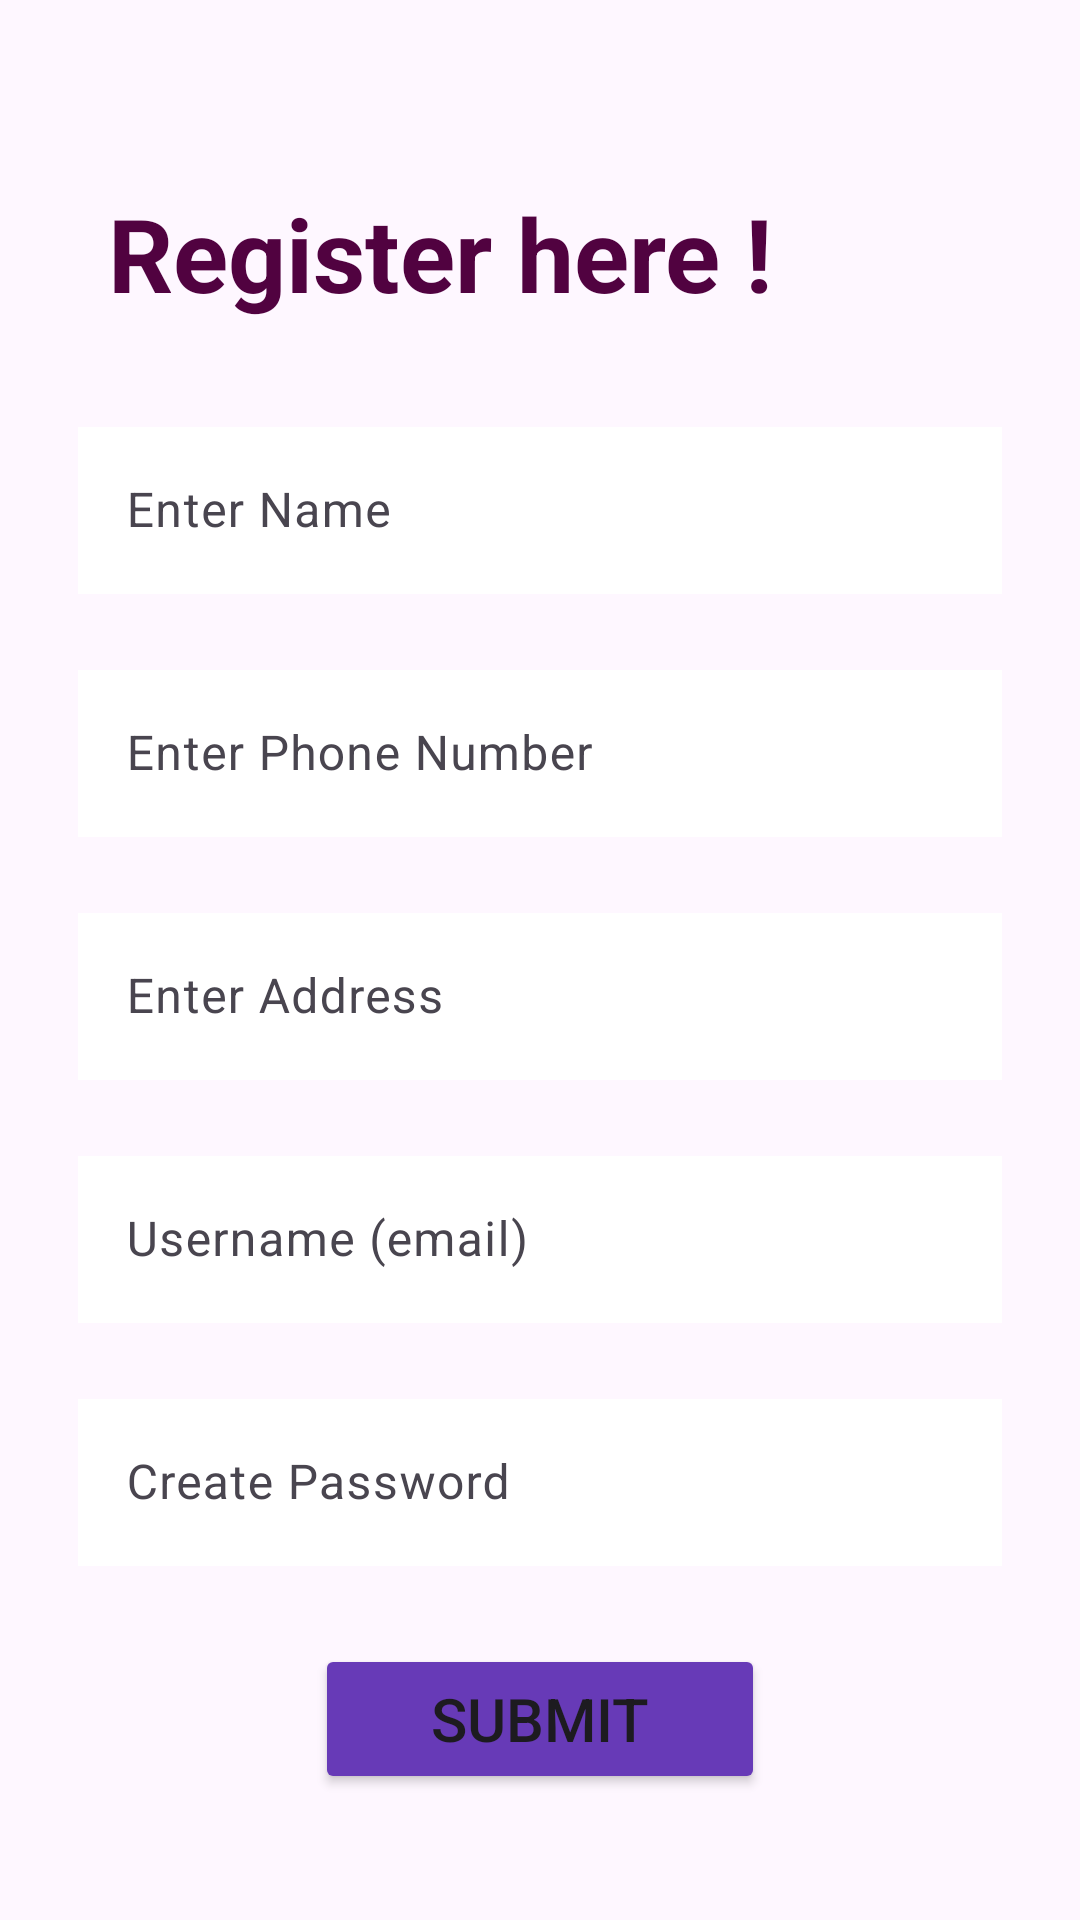

Android layout source for this screen:
<!-- AndroidManifest.xml: application theme Theme.EnvironmentalStudies -->
<!-- res/layout/activity_register.xml -->
<?xml version="1.0" encoding="utf-8"?>
<ScrollView
    xmlns:android="http://schemas.android.com/apk/res/android"
    xmlns:app="http://schemas.android.com/apk/res-auto"
    xmlns:tools="http://schemas.android.com/tools"
    android:layout_width="match_parent"
    android:layout_height="match_parent">

    <LinearLayout
        android:layout_width="match_parent"
        android:layout_height="match_parent"
        android:layout_gravity="center"
        android:orientation="vertical"
        android:paddingLeft="16dp"
        android:paddingTop="16dp"
        android:paddingRight="16dp"
        android:paddingBottom="16dp"
        tools:context=".MainActivity">

        <TextView
            android:layout_width="match_parent"
            android:layout_height="wrap_content"
            android:layout_marginStart="20dp"
            android:layout_marginTop="20dp"
            android:layout_marginEnd="20dp"
            android:layout_marginBottom="20dp"

            android:text="Register here !"
            android:textColor="@color/accent_dark"
            android:textSize="34sp"
            android:textStyle="bold" />

        <com.google.android.material.textfield.TextInputLayout
            android:id="@+id/nameTextInputLayout"
            android:layout_width="match_parent"
            android:layout_height="wrap_content"
            android:layout_margin="10dp"
            android:layout_marginStart="10dp"
            android:layout_marginTop="10dp"
            android:layout_marginEnd="10dp"
            android:layout_marginBottom="10dp">

            <com.google.android.material.textfield.TextInputEditText
                android:id="@+id/editTextName"
                android:layout_width="match_parent"
                android:layout_height="wrap_content"
                android:hint="Enter Name"
                android:background="@color/white"
                android:inputType="textPersonName" />

        </com.google.android.material.textfield.TextInputLayout>


        <com.google.android.material.textfield.TextInputLayout
            android:id="@+id/phoneTextInputLayout"
            android:layout_width="match_parent"
            android:layout_height="wrap_content"
            android:layout_margin="10dp">

            <com.google.android.material.textfield.TextInputEditText
                android:id="@+id/editTextPhone"
                android:layout_width="match_parent"
                android:layout_height="wrap_content"
                android:background="@color/white"
                android:hint="Enter Phone Number"
                android:inputType="phone" />

        </com.google.android.material.textfield.TextInputLayout>

        <com.google.android.material.textfield.TextInputLayout
            android:layout_width="match_parent"
            android:layout_height="wrap_content"
            android:layout_margin="10dp">

            <com.google.android.material.textfield.TextInputEditText
                android:id="@+id/editTextAddress"
                android:layout_width="match_parent"
                android:layout_height="wrap_content"
                android:background="@color/white"
                android:hint="Enter Address"
                android:inputType="textPostalAddress" />

        </com.google.android.material.textfield.TextInputLayout>

        <com.google.android.material.textfield.TextInputLayout
            android:layout_width="match_parent"
            android:layout_height="match_parent"
            android:layout_margin="10dp">

            <com.google.android.material.textfield.TextInputEditText
                android:id="@+id/editTextUsername"
                android:layout_width="match_parent"
                android:layout_height="wrap_content"
                android:inputType="textEmailAddress"
                android:background="@color/white"
                android:hint="Username (email)" />

        </com.google.android.material.textfield.TextInputLayout>

        <com.google.android.material.textfield.TextInputLayout
            android:id="@+id/addressTextInputLayout"
            android:layout_width="match_parent"
            android:layout_height="match_parent"
            android:layout_margin="10dp">

            <com.google.android.material.textfield.TextInputEditText
                android:id="@+id/editTextPassword"
                android:layout_width="match_parent"
                android:layout_height="wrap_content"
                android:inputType="textPassword"
                android:background="@color/white"
                android:hint="Create Password" />

        </com.google.android.material.textfield.TextInputLayout>

        <Button
            android:id="@+id/btnSubmit"
            android:layout_width="150dp"
            android:layout_height="50dp"
            android:layout_gravity="center"
            android:layout_marginTop="16dp"
            android:backgroundTint="#673AB7"
            android:text="Submit"
            android:textSize="20dp"/>

    </LinearLayout>
</ScrollView>
<!-- resources referenced by this layout -->
<resources>
  <color name="accent_dark">#510240</color>
  <color name="white">#FFFFFFFF</color>
  <style name="Theme.EnvironmentalStudies" parent="Base.Theme.EnvironmentalStudies" />
  <style name="Base.Theme.EnvironmentalStudies" parent="Theme.Material3.DayNight.NoActionBar">
          
          
      </style>
</resources>
